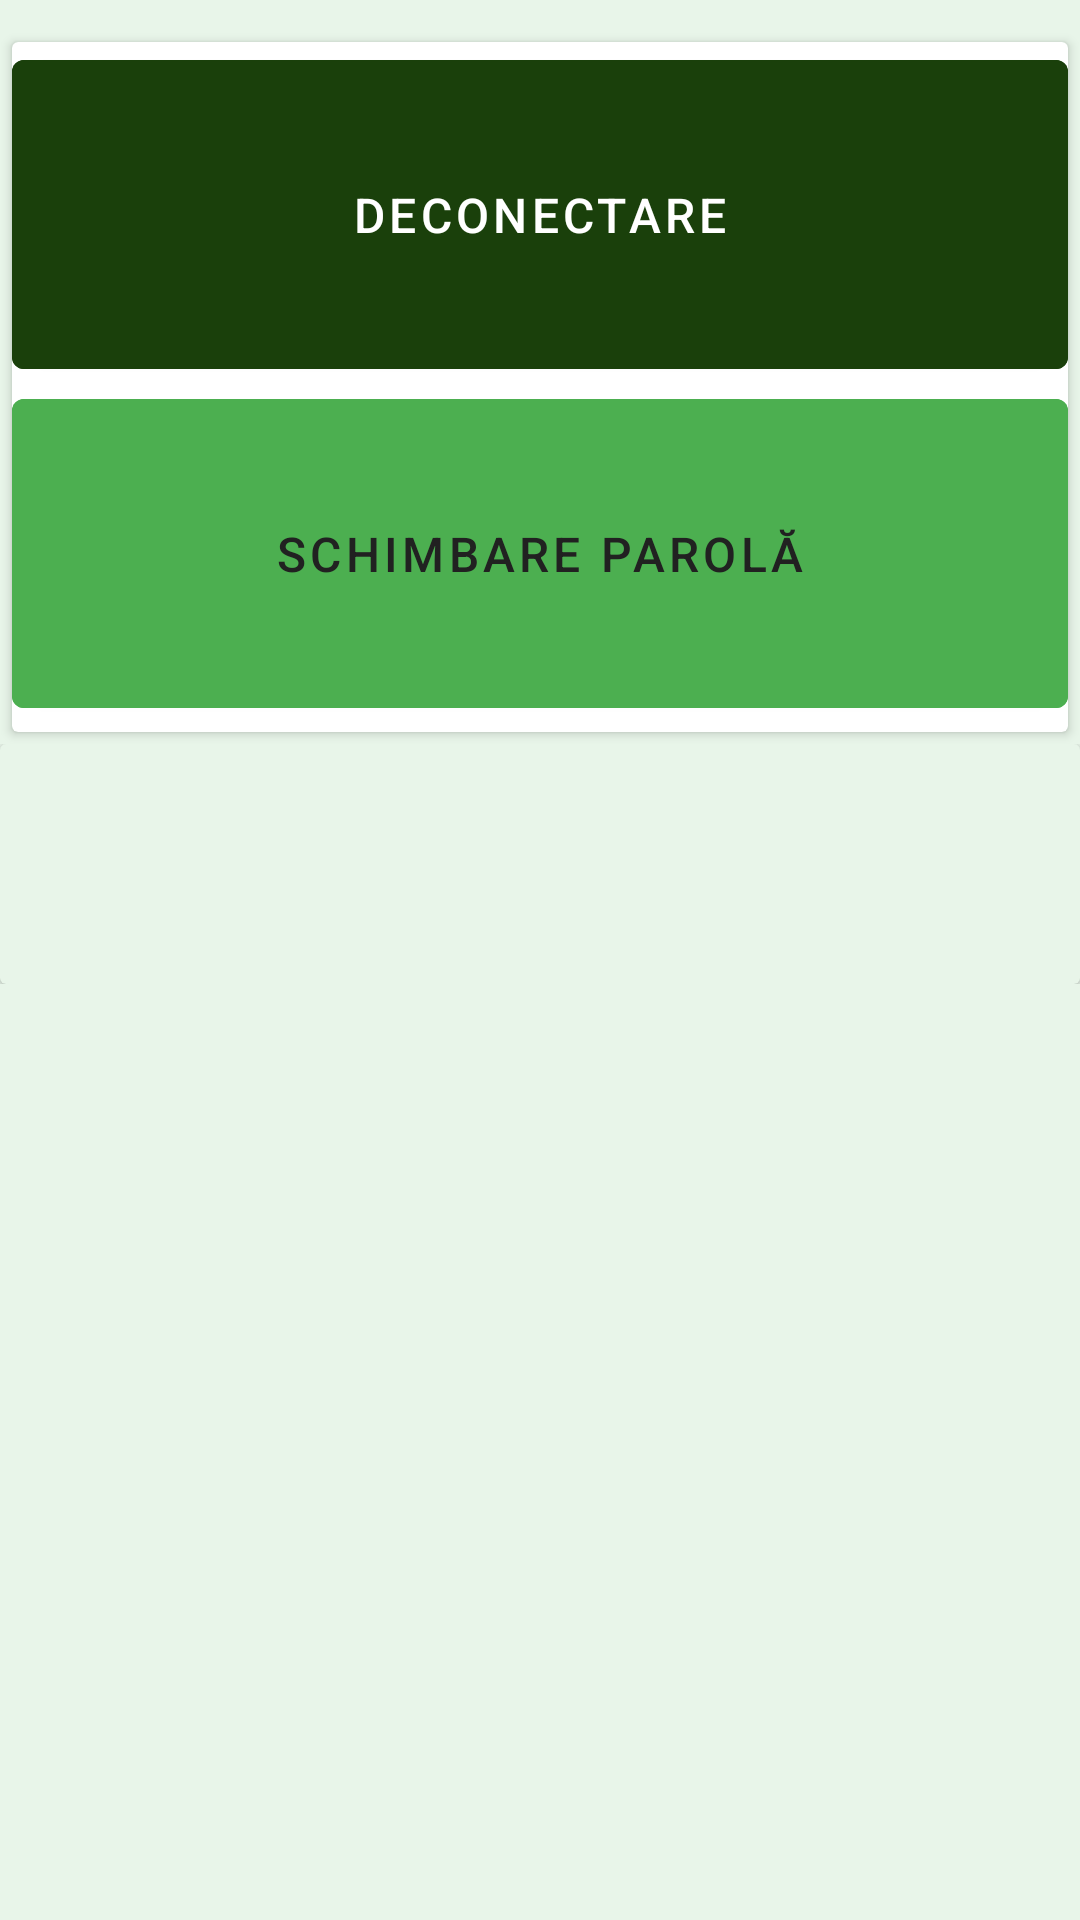

Android layout source for this screen:
<!-- AndroidManifest.xml: application theme Theme.IP_MobileApp -->
<!-- res/layout/fragment_settings.xml -->
<?xml version="1.0" encoding="utf-8"?>
<ScrollView
    xmlns:android="http://schemas.android.com/apk/res/android"
    xmlns:app="http://schemas.android.com/apk/res-auto"
    xmlns:tools="http://schemas.android.com/tools"
    tools:context=".ui.Settings.SettingsFragment"
    android:layout_width="match_parent"
    android:layout_height="match_parent"
    android:background="@color/colorPrimaryLight" >

    <TableLayout
        android:id="@+id/svTableLayout"
        android:layout_width="match_parent"
        android:layout_height="wrap_content"
        android:orientation="vertical"
        android:visibility="visible">

        

        

        <TableRow
            android:id="@+id/tlRow2"
            android:layout_width="match_parent"
            android:layout_height="match_parent"
            android:paddingTop="10dp">

            <androidx.cardview.widget.CardView
                android:id="@+id/trAlteCardView"
                android:layout_width="0dp"
                android:layout_height="230dp"
                android:layout_margin="4dp"
                android:layout_weight="0.5"
                app:cardCornerRadius="2dp">

                <androidx.constraintlayout.widget.ConstraintLayout
                    android:id="@+id/acvConstraintLayout"
                    android:layout_width="match_parent"
                    android:layout_height="match_parent">

                    <Button
                        android:id="@+id/SETresetpasswordButton"
                        android:layout_width="match_parent"
                        android:layout_height="115dp"
                        android:backgroundTint="@color/colorPrimary"
                        android:padding="2dp"
                        android:text="@string/SETresetpasswordButton"
                        android:textColor="@color/colorTextPrimary"
                        android:textSize="16sp"
                        app:layout_constraintBottom_toBottomOf="parent"
                        app:layout_constraintEnd_toEndOf="parent"
                        app:layout_constraintHorizontal_bias="0.0"
                        app:layout_constraintStart_toStartOf="parent"
                        app:layout_constraintTop_toTopOf="parent"
                        app:layout_constraintVertical_bias="0.982" />

                    <Button
                        android:id="@+id/SETlogoutButton"
                        android:layout_width="match_parent"
                        android:layout_height="115dp"
                        android:backgroundTint="@color/colorSecondary"
                        android:text="@string/SETlogoutButton"
                        android:textSize="16sp"
                        app:layout_constraintBottom_toBottomOf="parent"
                        app:layout_constraintEnd_toEndOf="parent"
                        app:layout_constraintHorizontal_bias="0.0"
                        app:layout_constraintStart_toStartOf="parent"
                        app:layout_constraintTop_toTopOf="parent"
                        app:layout_constraintVertical_bias="0.0" />

                </androidx.constraintlayout.widget.ConstraintLayout>

            </androidx.cardview.widget.CardView>

        </TableRow>

        <TableRow
            android:id="@+id/tlBottomRow"
            android:layout_width="match_parent"
            android:layout_height="match_parent">

            <androidx.cardview.widget.CardView
                android:id="@+id/brBottomCardView"
                android:layout_width="match_parent"
                android:layout_height="80dp"
                android:layout_weight="1"
                app:cardBackgroundColor="@color/colorPrimaryLight"
                app:layout_constraintTop_toBottomOf="@+id/cv1">

                <androidx.constraintlayout.widget.ConstraintLayout
                    android:id="@+id/bcvConstraintLayout"
                    android:layout_width="match_parent"
                    android:layout_height="match_parent">

                </androidx.constraintlayout.widget.ConstraintLayout>

            </androidx.cardview.widget.CardView>

        </TableRow>

    </TableLayout>

</ScrollView>
<!-- resources referenced by this layout -->
<resources>
  <color name="colorPrimary">#4CAF50</color>
  <color name="colorPrimaryLight">#E8F5E9</color>
  <color name="colorSecondary">#1A400B</color>
  <color name="colorTextPrimary">#212121</color>
  <string name="SETlogoutButton">Deconectare</string>
  <string name="SETresetpasswordButton">Schimbare parolă</string>
  <style name="Theme.IP_MobileApp" parent="Theme.MaterialComponents.DayNight.DarkActionBar">
          
          <item name="colorPrimary">@color/colorPrimary</item>
          <item name="colorPrimaryVariant">@color/colorPrimaryDark</item>
          <item name="colorOnPrimary">@color/colorTextLight</item>
          <item name="colorSecondary">@color/colorSecondary</item>
          <item name="colorSecondaryVariant">@color/colorSecondaryDark</item>
          <item name="colorOnSecondary">@color/colorTextLight</item>
          <item name="android:colorAccent">@color/colorAccent</item>
          <item name="android:textColorPrimary">@color/colorTextPrimary</item>
          <item name="android:textColorSecondary">@color/colorTextSecondary</item>
          <item name="android:windowBackground">@color/colorBackground</item>
          <item name="colorSurface">@color/colorBackground</item> 
          <item name="android:statusBarColor">?attr/colorPrimaryVariant</item>
      </style>
  <color name="colorPrimaryDark">#388E3C</color>
  <color name="colorTextLight">#FFFFFF</color>
  <color name="colorSecondaryDark">#FFA000</color>
  <color name="colorAccent">#8BC34A</color>
  <color name="colorTextSecondary">#757575</color>
  <color name="colorBackground">#FFFFFF</color>
</resources>
